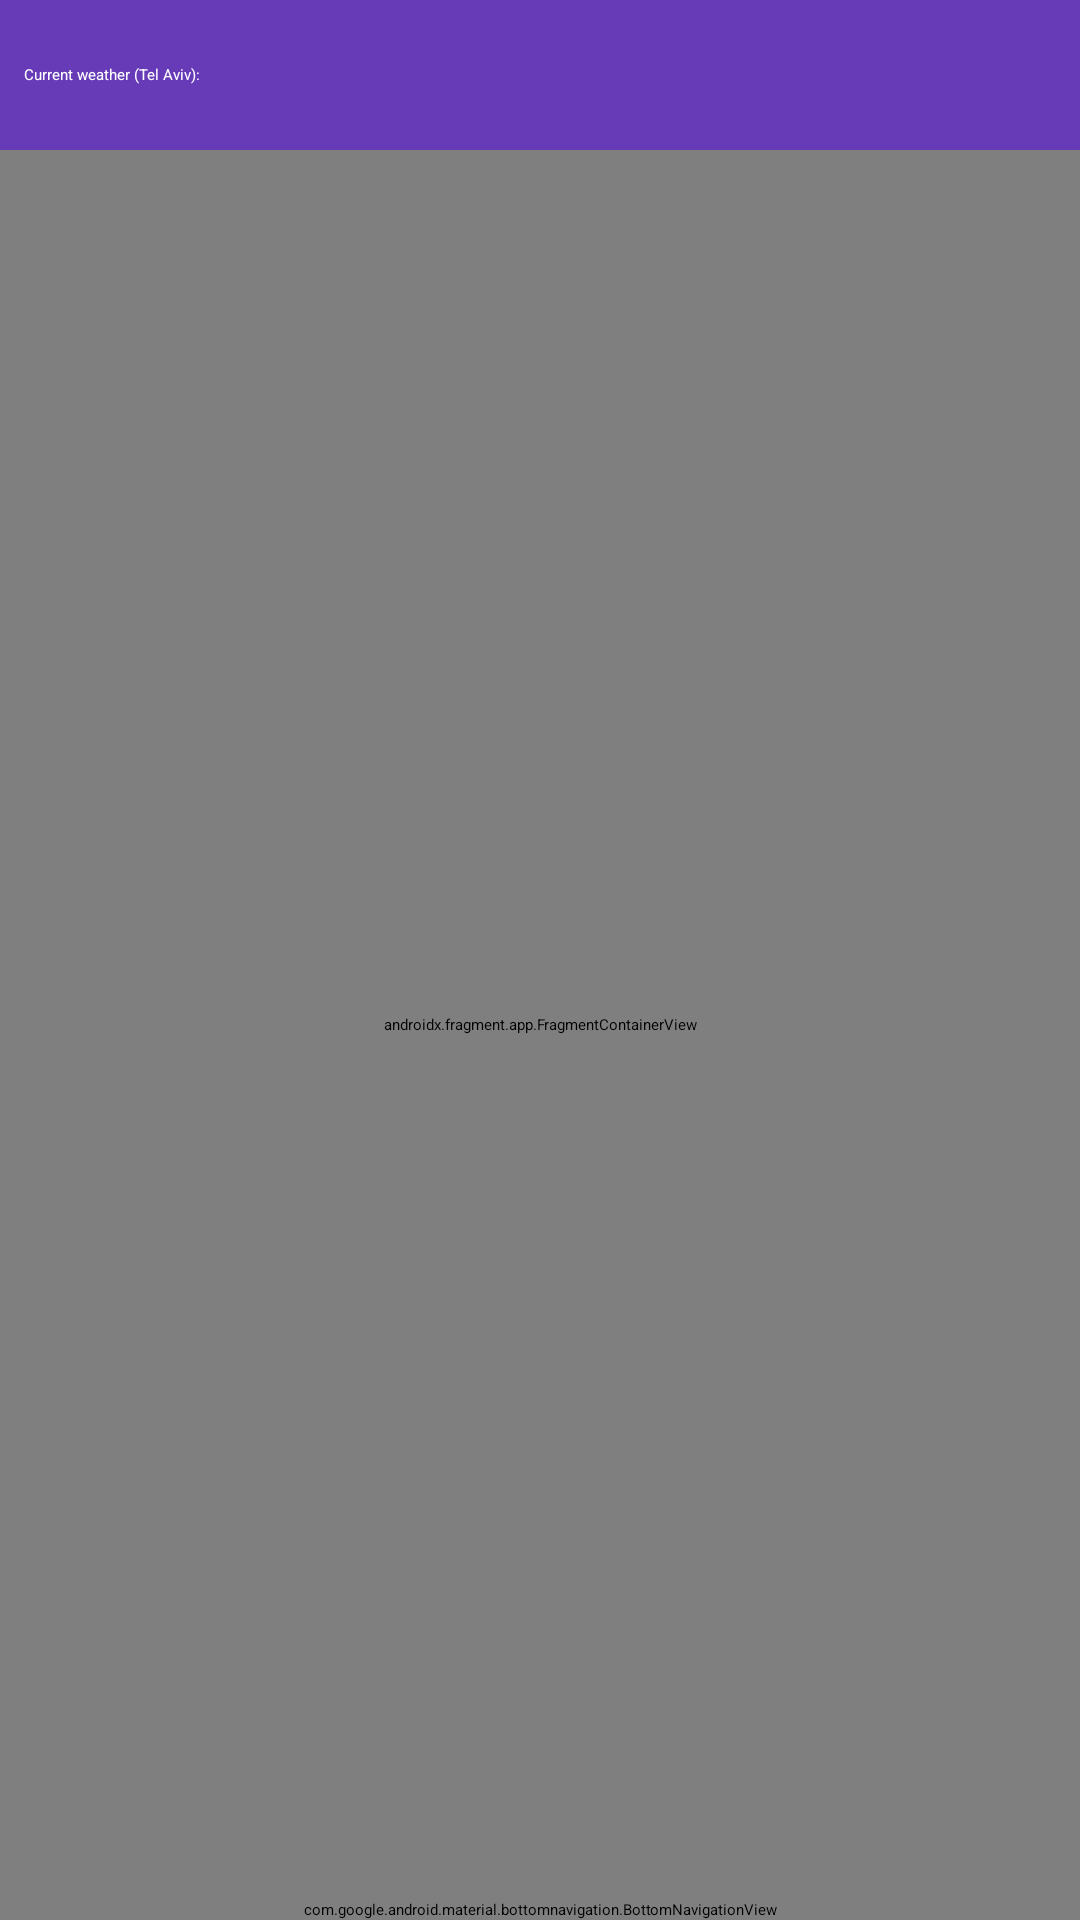

Produce the Android XML layout that renders to this screen, including the resource entries it uses.
<!-- AndroidManifest.xml: activity theme Theme.TeachMe.ActionBar -->
<!-- res/layout/activity_main.xml -->
<?xml version="1.0" encoding="utf-8"?>
<androidx.constraintlayout.widget.ConstraintLayout xmlns:android="http://schemas.android.com/apk/res/android"
    xmlns:app="http://schemas.android.com/apk/res-auto"
    xmlns:tools="http://schemas.android.com/tools"
    android:layout_width="match_parent"
    android:layout_height="match_parent"
    tools:context=".screens.main.MainActivity">

    <LinearLayout
        android:id="@+id/weatherZone"
        android:padding="8dp"
        android:gravity="center|start"
        android:layout_width="match_parent"
        android:layout_height="50dp"
        android:background="#673AB7"
        android:orientation="horizontal"
        app:layout_constraintEnd_toEndOf="parent"
        app:layout_constraintStart_toStartOf="parent"
        app:layout_constraintTop_toTopOf="parent">

        <TextView
            android:id="@+id/currentWeather"
            android:layout_width="wrap_content"
            android:layout_height="wrap_content"
            android:text="Current weather (Tel Aviv): "
            android:textColor="@color/white" />
    </LinearLayout>


    <androidx.fragment.app.FragmentContainerView
        android:id="@+id/mainNavGraph"
        android:name="androidx.navigation.fragment.NavHostFragment"
        android:layout_width="0dp"
        android:layout_height="0dp"
        app:layout_constraintBottom_toTopOf="@id/bottomNavView"
        app:layout_constraintEnd_toEndOf="parent"
        app:layout_constraintStart_toStartOf="parent"
        app:layout_constraintTop_toBottomOf="@id/weatherZone" />

    <ProgressBar
        android:id="@+id/pbMain"
        android:layout_width="match_parent"
        android:layout_height="wrap_content"
        android:layout_margin="32dp"
        app:layout_constraintBottom_toBottomOf="parent"
        app:layout_constraintEnd_toEndOf="parent"
        app:layout_constraintStart_toStartOf="parent" />

    <com.google.android.material.bottomnavigation.BottomNavigationView
        android:id="@+id/bottomNavView"
        android:layout_width="match_parent"
        android:layout_height="wrap_content"
        app:layout_constraintBottom_toBottomOf="parent"
        app:layout_constraintEnd_toEndOf="parent"
        app:layout_constraintStart_toStartOf="parent" />
</androidx.constraintlayout.widget.ConstraintLayout>
<!-- resources referenced by this layout -->
<resources>

  <!-- not gathered from this repository: default colours our renderer supplied (Android Studio template values) -->
  <color name="white">#FFFFFFFF</color>
</resources>
